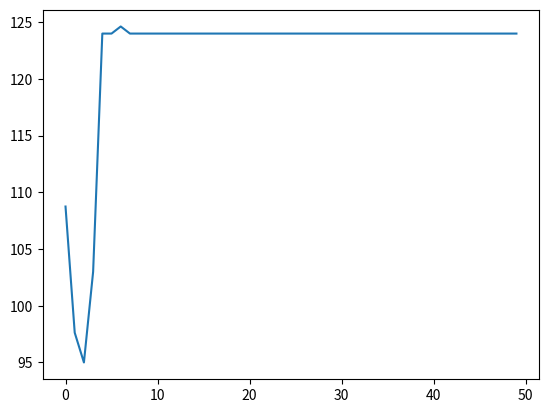

The script that saved this image:
import random
import statistics
import matplotlib.pyplot as plt

# random.seed(10)

rand = False


def initial(population_size, num_of_slots):
    chromosomes = []
    for i in range(population_size):
        chromosomes.append([random.randint(0, 1) for j in range(num_of_slots)])

    return chromosomes


def selection(chromosomes, num_of_slots):
    # print(chromosomes)
    fitness = []
    P = []
    PP = []
    E = []
    A = []
    for i in chromosomes:
        counter = 0
        f_tmp = 0.0
        for j in i:
            f_tmp += j*(2**counter)
            counter += 1
        fitness.append(f_tmp/num_of_slots)

    for i in fitness:
        P.append(i/sum(fitness))
        PP.append(i/sum(fitness)*100)
        E.append(i/statistics.mean(fitness))

    return fitness, P, PP, E


def roulette_wheel(wheel):
    m = sum(wheel.values())
    pick = random.uniform(0, m)
    current = 0
    for key, value in wheel.items():
        current += value
        if current > pick:
            return key


def crossover(chromosomes_dict, wheel, population_size, num_of_slots):
    chromosomes_dict_tmp = chromosomes_dict.copy()
    offspring = chromosomes_dict.copy()
    for i in range(population_size):
        chromosomes_dict[i] = chromosomes_dict_tmp[roulette_wheel(
            wheel)].copy()
    print(chromosomes_dict)
    for i in range(population_size):
        first_parent, second_parent, third_parent = random.sample(
            range(0, population_size), 3)
        # print(i)
        # print(first_parent, second_parent, third_parent)
        for j in range(num_of_slots):
            if (chromosomes_dict[first_parent][j] == chromosomes_dict[second_parent][j]):
                # print(j)
                # print(first_parent, second_parent, third_parent)
                # print(chromosomes_dict[first_parent][j])
                # print(chromosomes_dict[second_parent][j])
                # print('-----')
                offspring[i][j] = chromosomes_dict[first_parent][j]
            else:
                # print(j)
                # print(first_parent, second_parent, third_parent)
                # print(chromosomes_dict[first_parent][j])
                # print(chromosomes_dict[second_parent][j])
                # print('++++++')
                offspring[i][j] = chromosomes_dict[third_parent][j]
    # print(offspring)
    return offspring


def mutation(offspring, population_size, num_of_slots, rate):
    offspring_tmp = offspring.copy()
    for i in range(population_size):
        for j in range(num_of_slots):
            if random.random() < rate:
                offspring_tmp[i][j] = 1-offspring_tmp[i][j]
    return offspring_tmp


def main():
    sum_of_fitness = []
    population_size = 4
    num_of_slots = 8
    chromosomes_dict = {}
    rate = 0.13
    generation = 50
    if rand:
        chromosomes = initial(population_size, num_of_slots)
    else:
        chromosomes = [[0, 0, 0, 1, 1, 1, 1, 1], [0, 1, 1, 1, 1, 1, 1, 1], [
            0, 0, 0, 0, 0, 0, 0, 1], [0, 0, 0, 0, 1, 1, 1, 1]]

    for i in range(population_size):
        chromosomes_dict[i] = chromosomes[i]
    for i in range(generation):
        print('Generation: ', i)
        fitness, P, PP, E = selection(chromosomes_dict.values(), num_of_slots)
        print('Sum fitness', sum(fitness))
        sum_of_fitness.append(sum(fitness))
        print('Selection :')
        print([i for i in range(0, population_size)])
        print(fitness)
        print(P)
        print(PP)
        print(E)
        wheel = {}
        for i in range(population_size):
            wheel[i] = PP[i]
        print('generation: ', chromosomes_dict)
        print('Wheel: ', wheel)
        print('Crossover :')
        offspring = crossover(
            chromosomes_dict, wheel, population_size, num_of_slots)
        print('Next generation: ', offspring)
        mutaion_dict = mutation(offspring, population_size, num_of_slots, rate)
        print('Mutation: ', mutaion_dict)
        for i in range(population_size):
            chromosomes_dict[i] = mutaion_dict[i].copy()
        rate *= 0.7
        print('---------------------')

    plt.plot(sum_of_fitness)
    plt.show()


if __name__ == "__main__":
    main()
